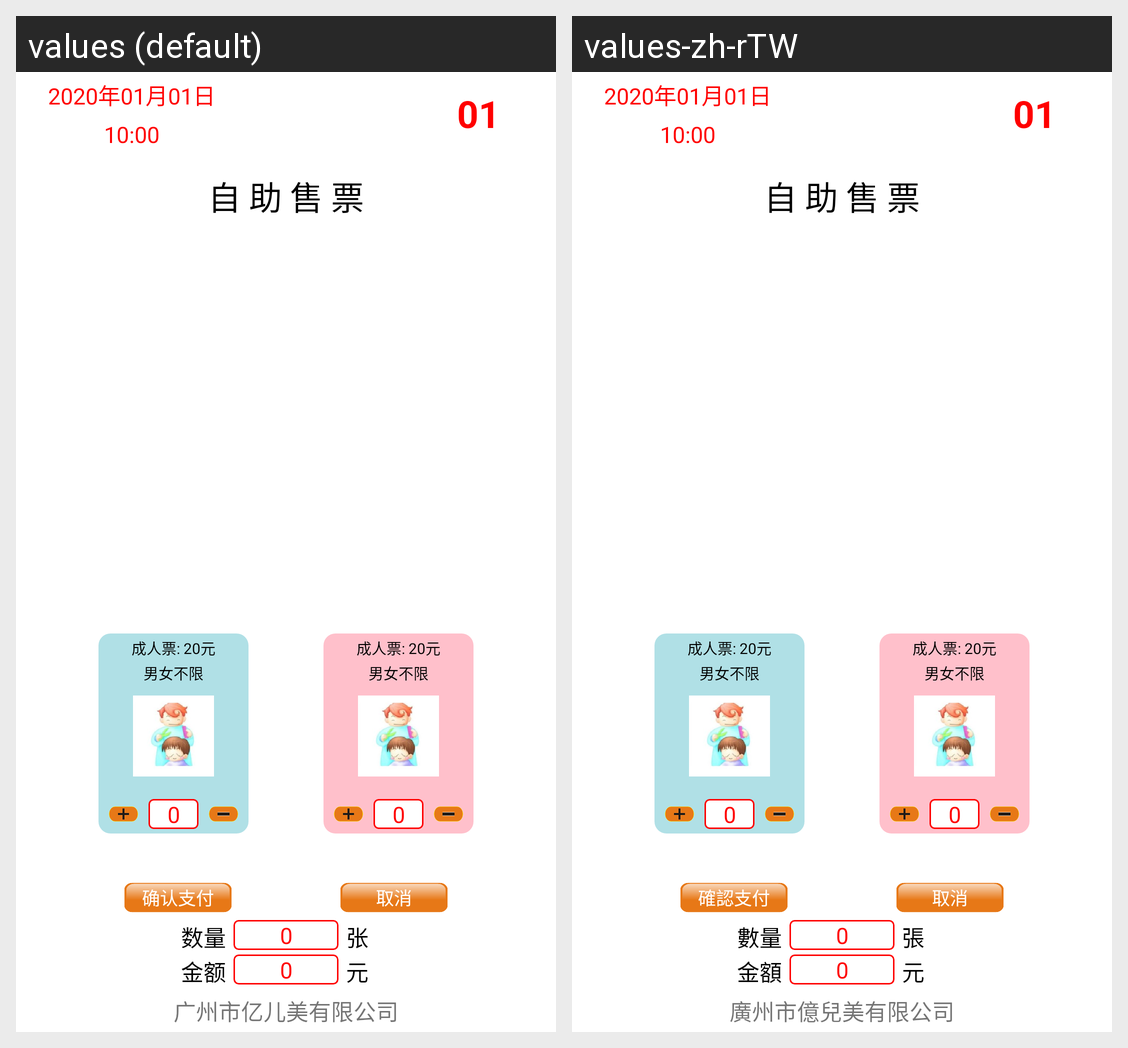

Strings drawn on this Android screen and how each of the app's shown locales translates them:
Android screen res/layout/activity_main.xml rendered under 2 locales, left to right: values (default), values-zh-rTW. Device: Nexus 5 (rendered at 1080×1920; each locale shown at half size, 540×960, under a caption strip naming it); theme AppTheme.
Strings drawn on this screen, with the default value and each locale's value (text and hints the layout hard-codes, and strings that could not be matched under every locale, appear in the picture but are not listed):

initial_Date
  values: 2020年01月01日
  values-zh-rTW: 2020年01月01日

tvm_title
  values: 自 助 售 票
  values-zh-rTW: 自 助 售 票

adult_ticket
  values: 成人票
  values-zh-rTW: 成人票

yuan
  values: 元
  values-zh-rTW: 元

male_or_female
  values: 男女不限
  values-zh-rTW: 男女不限

confirm_pay
  values: 确认支付
  values-zh-rTW: 確認支付

cancel
  values: 取消
  values-zh-rTW: 取消

number
  values: 数量
  values-zh-rTW: 數量

zhang
  values: 张
  values-zh-rTW: 張

amount
  values: 金额
  values-zh-rTW: 金額

company_info
  values: 广州市亿儿美有限公司
  values-zh-rTW: 廣州市億兒美有限公司
